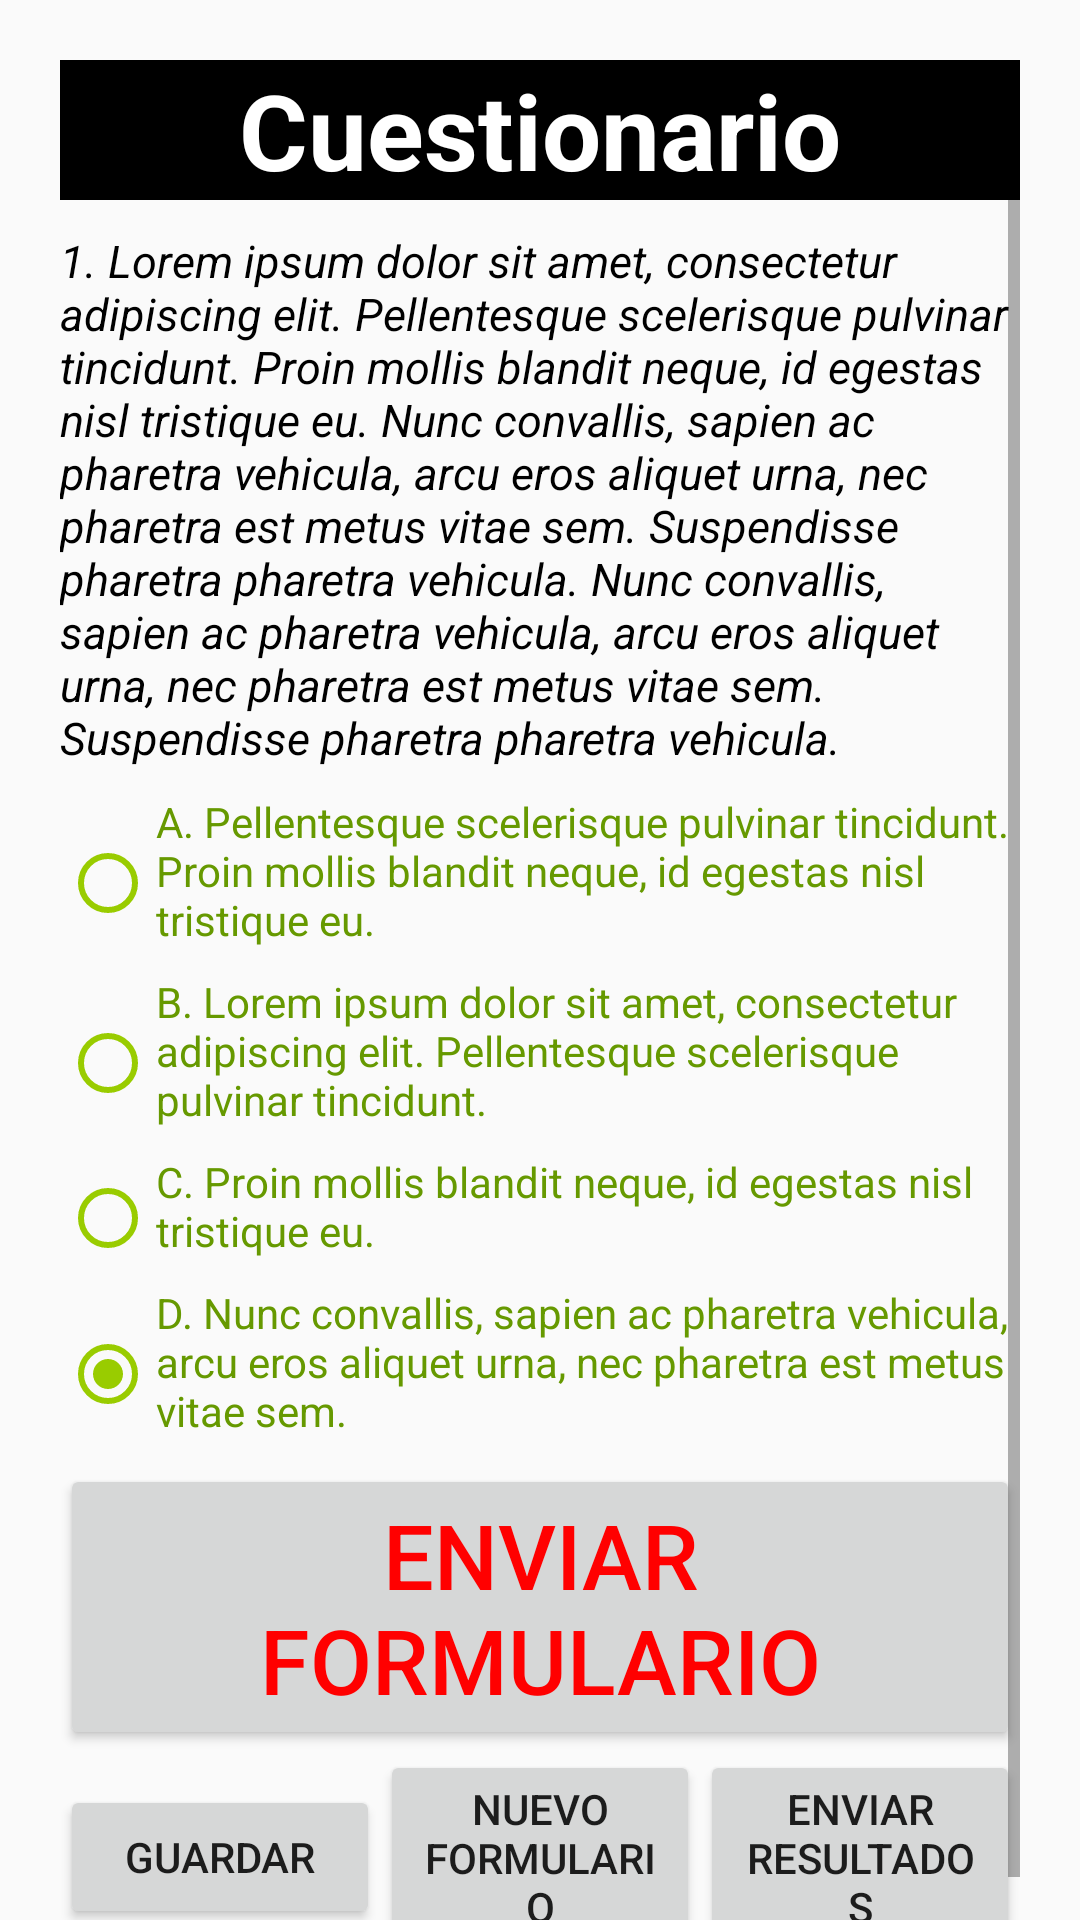

Here is an Android app screen rendered from its layout file. Give the layout XML and the strings, colors and styles it references.
<!-- AndroidManifest.xml: application theme AppTheme -->
<!-- res/layout/free_form.xml -->
<?xml version="1.0" encoding="utf-8"?>
<LinearLayout xmlns:android="http://schemas.android.com/apk/res/android"
    xmlns:tools="http://schemas.android.com/tools"
    xmlns:app="http://schemas.android.com/apk/res-auto"
    android:orientation="vertical"
    android:layout_width="fill_parent"
    android:layout_height="fill_parent"
    android:gravity="center_horizontal">

    


    <ScrollView
        style="@style/MainScrollView">

        <LinearLayout
            android:layout_width="match_parent"
            android:layout_height="match_parent"
            android:orientation="vertical">

            <TextView
                style="@style/Title"
                android:text="@string/questionnaire" />

            <LinearLayout
                android:layout_width="match_parent"
                android:layout_height="wrap_content"
                android:orientation="vertical">

                <TextView android:id="@+id/questionWording1"
                    style="@style/QuestionWording"
                    android:text="@string/question1" />
                <RadioGroup xmlns:android="http://schemas.android.com/apk/res/android"
                    android:layout_width="fill_parent"
                    android:layout_height="wrap_content"
                    android:orientation="vertical">

                    <android.support.v7.widget.AppCompatRadioButton
                        android:id="@+id/questionOption1"
                        style="@style/QuestionOption"
                        app:buttonTint="@android:color/holo_green_light"
                        android:text="@string/questionOption1" />
                    <android.support.v7.widget.AppCompatRadioButton
                        android:id="@+id/questionOption2"
                        style="@style/QuestionOption"
                        app:buttonTint="@android:color/holo_green_light"
                        android:text="@string/questionOption2"/>
                    <android.support.v7.widget.AppCompatRadioButton
                        android:id="@+id/questionOption3"
                        style="@style/QuestionOption"
                        app:buttonTint="@android:color/holo_green_light"
                        android:text="@string/questionOption3"/>
                    <android.support.v7.widget.AppCompatRadioButton
                        android:id="@+id/questionOption4"
                        android:checked="true"
                        style="@style/QuestionOption"
                        app:buttonTint="@android:color/holo_green_light"
                        android:text="@string/questionOption4"/>
                </RadioGroup>


            </LinearLayout>

            <Button
                android:id="@+id/button_send_form"
                style="@style/CodeFont.BigText"
                android:layout_width="wrap_content"
                android:layout_height="wrap_content"
                android:text="Enviar formulario"
                tools:layout_editor_absoluteX="0dp"
                tools:layout_editor_absoluteY="62dp" />

            <LinearLayout
                android:layout_width="match_parent"
                android:layout_height="wrap_content"
                android:gravity="center"
                android:orientation="horizontal">

                <Button
                    android:layout_width="0dp"
                    android:layout_height="wrap_content"
                    android:layout_weight="1"
                    android:text="Guardar" />

                <Button
                    android:layout_width="0dp"
                    android:layout_height="wrap_content"
                    android:layout_weight="1"
                    android:text="Nuevo Formulario" />

                <Button
                    android:layout_width="0dp"
                    android:layout_height="wrap_content"
                    android:layout_weight="1"
                    android:text="Enviar Resultados" />

            </LinearLayout>

        </LinearLayout>

    </ScrollView>

</LinearLayout>
<!-- resources referenced by this layout -->
<resources>
  <string name="question1">1. Lorem ipsum dolor sit amet, consectetur adipiscing elit. Pellentesque scelerisque pulvinar tincidunt. Proin mollis blandit neque, id egestas nisl tristique eu. Nunc convallis, sapien ac pharetra vehicula, arcu eros aliquet urna, nec pharetra est metus vitae sem. Suspendisse pharetra pharetra vehicula. Nunc convallis, sapien ac pharetra vehicula, arcu eros aliquet urna, nec pharetra est metus vitae sem. Suspendisse pharetra pharetra vehicula.</string>
  <string name="questionOption1">A. Pellentesque scelerisque pulvinar tincidunt. Proin mollis blandit neque, id egestas nisl tristique eu. </string>
  <string name="questionOption2">B. Lorem ipsum dolor sit amet, consectetur adipiscing elit. Pellentesque scelerisque pulvinar tincidunt.</string>
  <string name="questionOption3">C. Proin mollis blandit neque, id egestas nisl tristique eu.</string>
  <string name="questionOption4">D. Nunc convallis, sapien ac pharetra vehicula, arcu eros aliquet urna, nec pharetra est metus vitae sem. </string>
  <string name="questionnaire">Cuestionario</string>
  <style name="CodeFont.BigText">
          <item name="android:textSize">30sp</item>
          <item name="android:textColor">#FF0000</item>
      </style>
  <style name="MainScrollView">
          <item name="android:layout_width">match_parent</item>
          <item name="android:layout_height">match_parent</item>
          <item name="android:paddingLeft">20dp</item>
          <item name="android:paddingTop">20dp</item>
          <item name="android:paddingRight">20dp</item>
      </style>
  <style name="QuestionOption">
          <item name="android:layout_width">wrap_content</item>
          <item name="android:layout_height">wrap_content</item>
          <item name="android:textSize">14sp</item>
          <item name="android:textColor">@android:color/holo_green_dark</item>
          <item name="android:paddingBottom">25px</item>
      </style>
  <style name="QuestionWording">
          <item name="android:layout_width">match_parent</item>
          <item name="android:layout_height">wrap_content</item>
          <item name="android:textSize">15sp</item>
          <item name="android:textStyle">italic</item>
          <item name="android:textColor">@android:color/background_dark</item>
          <item name="android:paddingBottom">25px</item>
      </style>
  <style name="Title">
          <item name="android:layout_width">match_parent</item>
          <item name="android:layout_height">wrap_content</item>
          <item name="android:textSize">35sp</item>
          <item name="android:gravity">center</item>
          <item name="android:textStyle">bold</item>
          <item name="android:textColor">@android:color/white</item>
          <item name="android:background">@android:color/black</item>
          <item name="android:layout_marginBottom">30px</item>
      </style>
  <style name="AppTheme" parent="Theme.AppCompat.Light.NoActionBar">
          
          <item name="colorPrimary">@color/colorPrimary</item>
          <item name="colorPrimaryDark">@color/colorPrimaryDark</item>
          <item name="colorAccent">@color/colorAccent</item>
      </style>
  <!-- not gathered from this repository: default colours our renderer supplied (Android Studio template values) -->
  <color name="colorPrimary">#FF6200EE</color>
  <color name="colorPrimaryDark">#FF3700B3</color>
  <color name="colorAccent">#FF03DAC5</color>
</resources>
